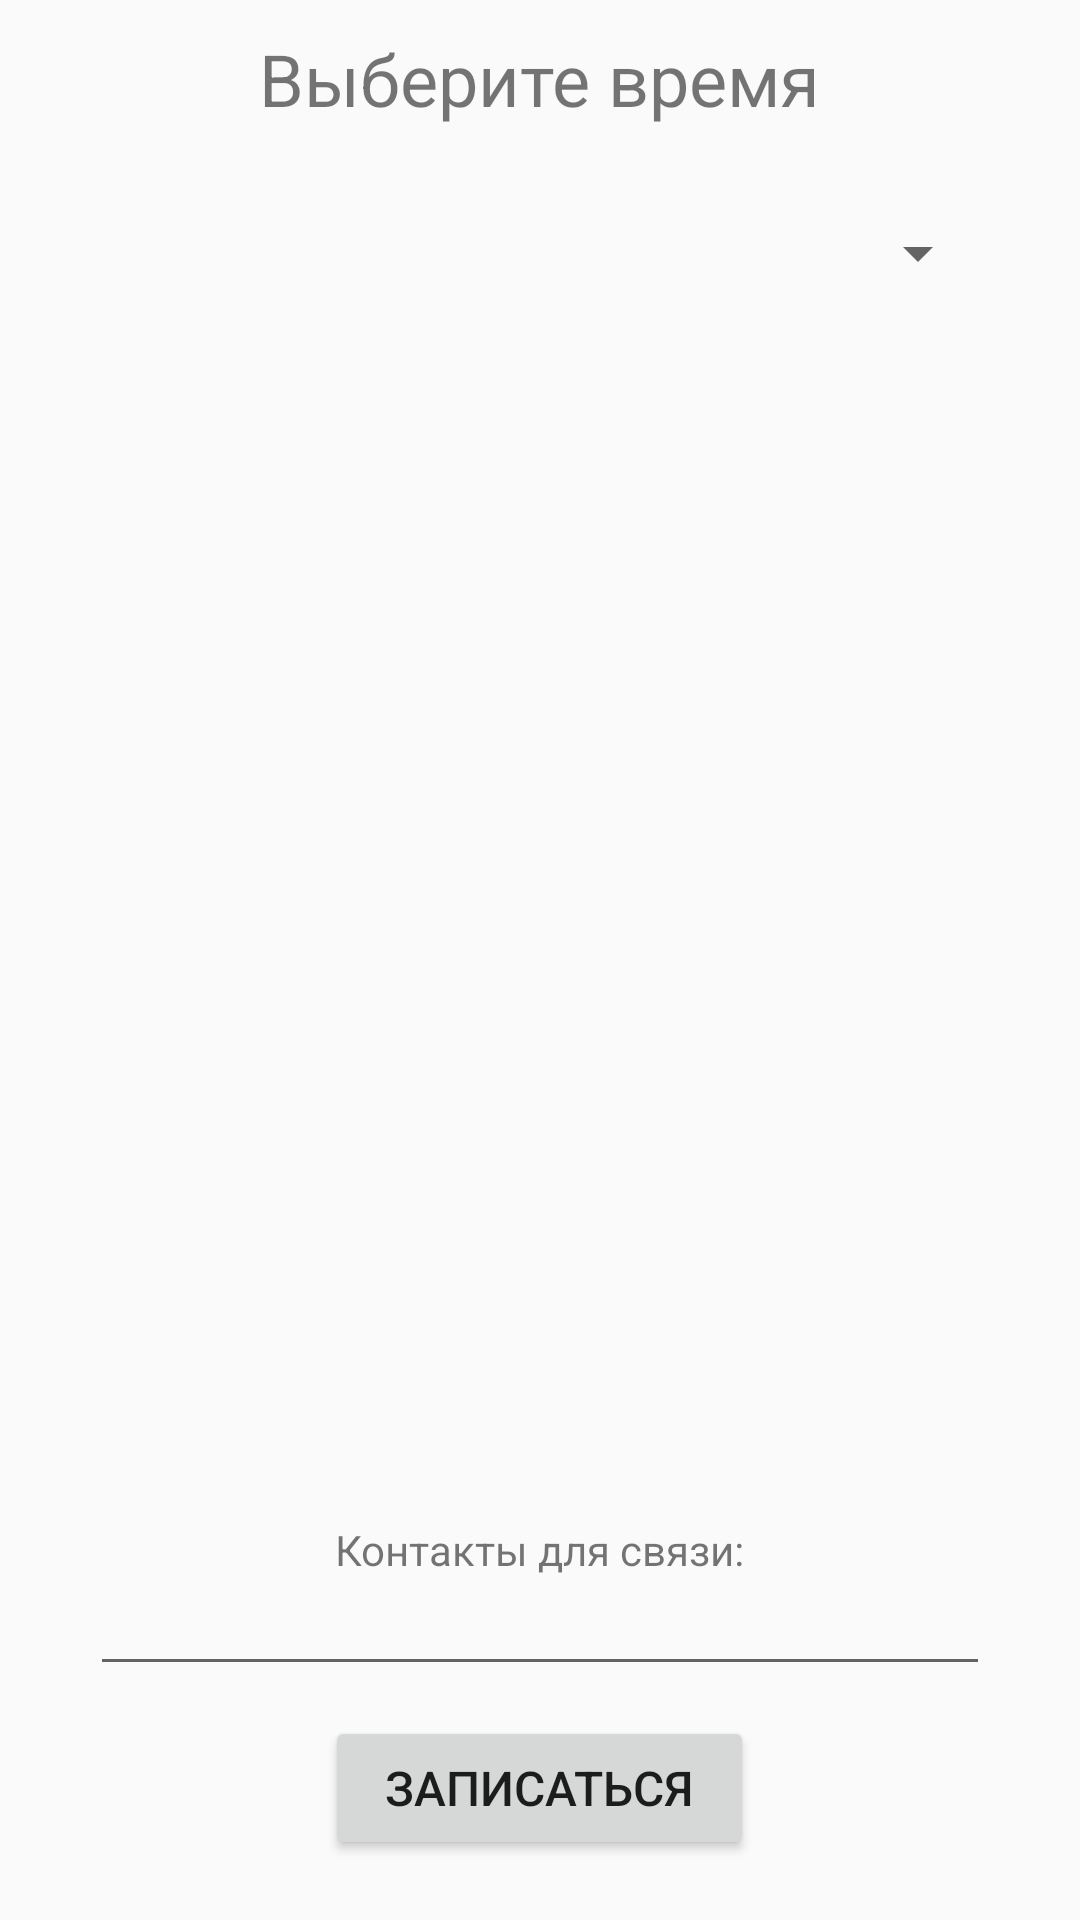

This screen was rendered from an Android layout file. Write that file and the resources it references.
<!-- AndroidManifest.xml: application theme AppTheme -->
<!-- res/layout/dialog_signup.xml -->
<?xml version="1.0" encoding="utf-8"?>
<LinearLayout xmlns:android="http://schemas.android.com/apk/res/android"
    android:orientation="vertical"
    android:layout_width="wrap_content"
    android:paddingVertical="10dp"
    android:paddingHorizontal="30dp"
    android:layout_marginVertical="100dp"
    android:layout_height="wrap_content">

    <TextView
        android:layout_width="wrap_content"
        android:layout_height="wrap_content"
        android:textSize="24sp"
        android:text="@string/chosetime"
        android:layout_gravity="center"/>

    <Spinner
        android:layout_marginTop="30dp"
        android:layout_marginBottom="10dp"
        android:layout_width="match_parent"
        android:layout_height="wrap_content"
        android:id="@+id/date_spinner"/>

    <androidx.recyclerview.widget.RecyclerView
        android:id="@+id/time_recycler"
        android:layout_width="match_parent"
        android:layout_height="0dp"
        android:layout_weight="5"/>

    <TextView
        android:paddingHorizontal="5dp"
        android:layout_marginTop="5dp"
        android:layout_width="wrap_content"
        android:layout_height="wrap_content"
        android:textSize="14sp"
        android:text="@string/putcontacts"
        android:layout_gravity="center"/>

    <EditText
        android:paddingHorizontal="5dp"
        android:singleLine="true"
        android:layout_width="match_parent"
        android:layout_height="wrap_content"
        android:textSize="14sp"/>

    <Button
        android:id="@+id/signup_button"
        android:layout_marginVertical="10dp"
        android:layout_width="wrap_content"
        android:layout_height="wrap_content"
        android:textSize="16sp"
        android:paddingVertical="5dp"
        android:layout_gravity="center"
        android:paddingHorizontal="20dp"
        android:text="@string/signup"/>

</LinearLayout>
<!-- resources referenced by this layout -->
<resources>
  <string name="chosetime">Выберите время</string>
  <string name="putcontacts">Контакты для связи:</string>
  <string name="signup">Записаться</string>
  <style name="AppTheme" parent="Theme.AppCompat.Light.DarkActionBar">
          
          <item name="colorPrimary">@color/colorPrimary</item>
          <item name="colorPrimaryDark">@color/colorPrimaryDark</item>
          <item name="colorAccent">@color/colorAccent</item>
      </style>
  <color name="colorPrimary">      #009688</color>
  <color name="colorPrimaryDark">  #00796B</color>
  <color name="colorAccent">       #8BC34A</color>
</resources>
